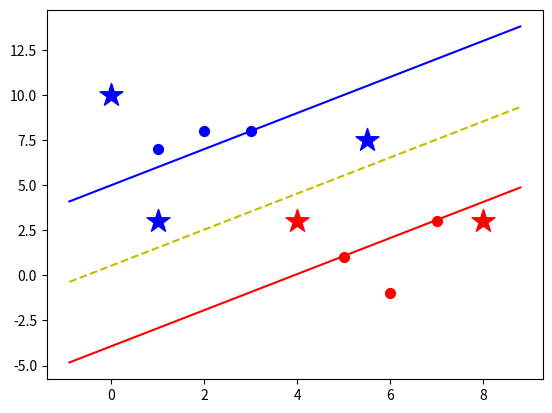

Generate this figure with matplotlib:
# -*- coding: utf-8 -*-

import numpy as np
from matplotlib import pyplot
import math
import sys


class SVM(object):
    def __init__(self, visual=True):
        self.visual = visual
        self.colors = {1: 'r', -1: 'b'}
        if self.visual:
            self.fig = pyplot.figure()
            self.ax = self.fig.add_subplot(1, 1, 1)

    def train(self, data):
        self.data = data
        opt_dict = {}

        transforms = [[1, 1],
                      [-1, 1],
                      [-1, -1],
                      [1, -1]]

        # 找到数据集中最大值和最小值
        """
        all_data = []
        for y in self.data:
            for features in self.data[y]:
                for feature in features:
                    all_data.append(feature)

        print(all_data)
        self.max_feature_value = max(all_data)
        self.min_feature_value = min(all_data)
        print(self.max_feature_value, self.min_feature_value)
        """
        self.max_feature_value = float('-inf')  # -sys.maxint - 1   Python3替换为了sys.maxsize
        self.min_feature_value = float('inf')  # sys.maxint
        for y in self.data:
            for features in self.data[y]:
                for feature in features:
                    if feature > self.max_feature_value:
                        self.max_feature_value = feature
                    if feature < self.min_feature_value:
                        self.min_feature_value = feature
        print(self.max_feature_value, self.min_feature_value)

        # 和梯度下降一样，定义每一步的大小；开始快，然后慢，越慢越耗时
        step_sizes = [self.max_feature_value * 0.1, self.max_feature_value * 0.01, self.max_feature_value * 0.001]

        b_range_multiple = 5
        b_multiple = 5
        lastest_optimum = self.max_feature_value * 10

        for step in step_sizes:
            w = np.array([lastest_optimum, lastest_optimum])
            optimized = False
            while not optimized:
                for b in np.arange(self.max_feature_value * b_range_multiple * -1,
                                   self.max_feature_value * b_range_multiple, step * b_multiple):
                    for transformation in transforms:
                        w_t = w * transformation
                        found_option = True
                        for i in self.data:
                            for x in self.data[i]:
                                y = i
                                if not y * (np.dot(w_t, x) + b) >= 1:
                                    found_option = False
                                # print(x,':',y*(np.dot(w_t, x)+b))  逐渐收敛

                        if found_option:
                            opt_dict[np.linalg.norm(w_t)] = [w_t, b]

                if w[0] < 0:
                    optimized = True
                else:
                    w = w - step

            norms = sorted([n for n in opt_dict])
            opt_choice = opt_dict[norms[0]]
            self.w = opt_choice[0]
            self.b = opt_choice[1]
            print(self.w, self.b)
            lastest_optimum = opt_choice[0][0] + step * 2

    def predict(self, features):
        classification = np.sign(np.dot(features, self.w) + self.b)

        if classification != 0 and self.visual:
            self.ax.scatter(features[0], features[1], s=300, marker='*', c=self.colors[classification])

        return classification

    def visualize(self):
        for i in self.data:
            for x in self.data[i]:
                self.ax.scatter(x[0], x[1], s=50, c=self.colors[i])

        def hyperplane(x, w, b, v):
            return (-w[0] * x - b + v) / w[1]

        data_range = (self.min_feature_value * 0.9, self.max_feature_value * 1.1)

        hyp_x_min = data_range[0]
        hyp_x_man = data_range[1]

        psv1 = hyperplane(hyp_x_min, self.w, self.b, 1)
        psv2 = hyperplane(hyp_x_man, self.w, self.b, 1)
        self.ax.plot([hyp_x_min, hyp_x_man], [psv1, psv2], c=self.colors[1])

        nsv1 = hyperplane(hyp_x_min, self.w, self.b, -1)
        nsv2 = hyperplane(hyp_x_man, self.w, self.b, -1)
        self.ax.plot([hyp_x_min, hyp_x_man], [nsv1, nsv2], c=self.colors[-1])

        db1 = hyperplane(hyp_x_min, self.w, self.b, 0)
        db2 = hyperplane(hyp_x_man, self.w, self.b, 0)
        self.ax.plot([hyp_x_min, hyp_x_man], [db1, db2], 'y--')

        pyplot.show()


if __name__ == '__main__':
    data_set = {-1: np.array([[1, 7],
                              [2, 8],
                              [3, 8]]),
                1: np.array([[5, 1],
                             [6, -1],
                             [7, 3]])}
    print(data_set)

    svm = SVM()
    svm.train(data_set)

    for predict_feature in [[0, 10], [1, 3], [4, 3], [5.5, 7.5], [8, 3]]:
        print(svm.predict(predict_feature))

    svm.visualize()